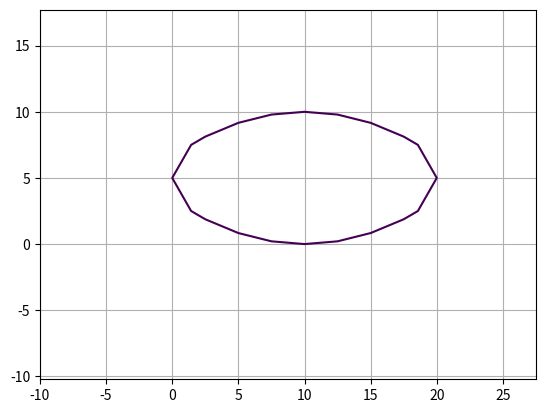

This chart was generated by the following Python code:
import matplotlib.pyplot as plt
import numpy as np

def rect(x=0, y=0, dx=1, dy=1, **kwargs):
    CColor, CLabel, cMarker, CMs = kwargs.get('color'), kwargs.get('label'), kwargs.get('marker'), kwargs.get('ms')
    plt.plot([x, x+dx, x+dx, x, x], [y, y, y+dy, y+dy, y], colot=CColor, label=CLabel, marker=cMarker, ms=CMs)

def circle(x0=0, y0=0, R=1, pointNum=10000, **kwargs):
    CColor = kwargs.get('color')

    x = np.arange(-2*R + x0, 2*R + x0, 4*R/pointNum)
    y = np.arange(-2*R + y0, 2*R + y0, 4*R/pointNum)

    X, Y = np.meshgrid(x, y)
    fxy = (X - x0)**2 + (Y - y0)**2 - (R)**2

    plt.contour(X, Y, fxy, levels=[0], colors=CColor)

def ellipse(x0=0, y0=0, dx=1, dy=1, pointNum=10000, **kwargs):
    CColor = kwargs.get('color')

    x = np.arange(-2*dx + x0, 2*dx + x0, 4*dx/pointNum)
    y = np.arange(-2*dy + y0, 2*dy + y0, 4*dx/pointNum)

    X, Y = np.meshgrid(x, y)
    fxy = ((X-x0)**2)/(dx**2) + ((Y-y0)**2)/(dy**2)

    plt.contour(X, Y, fxy, levels=[1], colors=CColor)

if(__name__ == "__main__"):
    plt.axis('equal')
    plt.grid()
    #help(plt.contour)
    #rect(0, 0, 100, 20)
    #circle(10,5,10, 16)
    ellipse(10, 5, 10, 5, 16)
    plt.savefig("fig")
